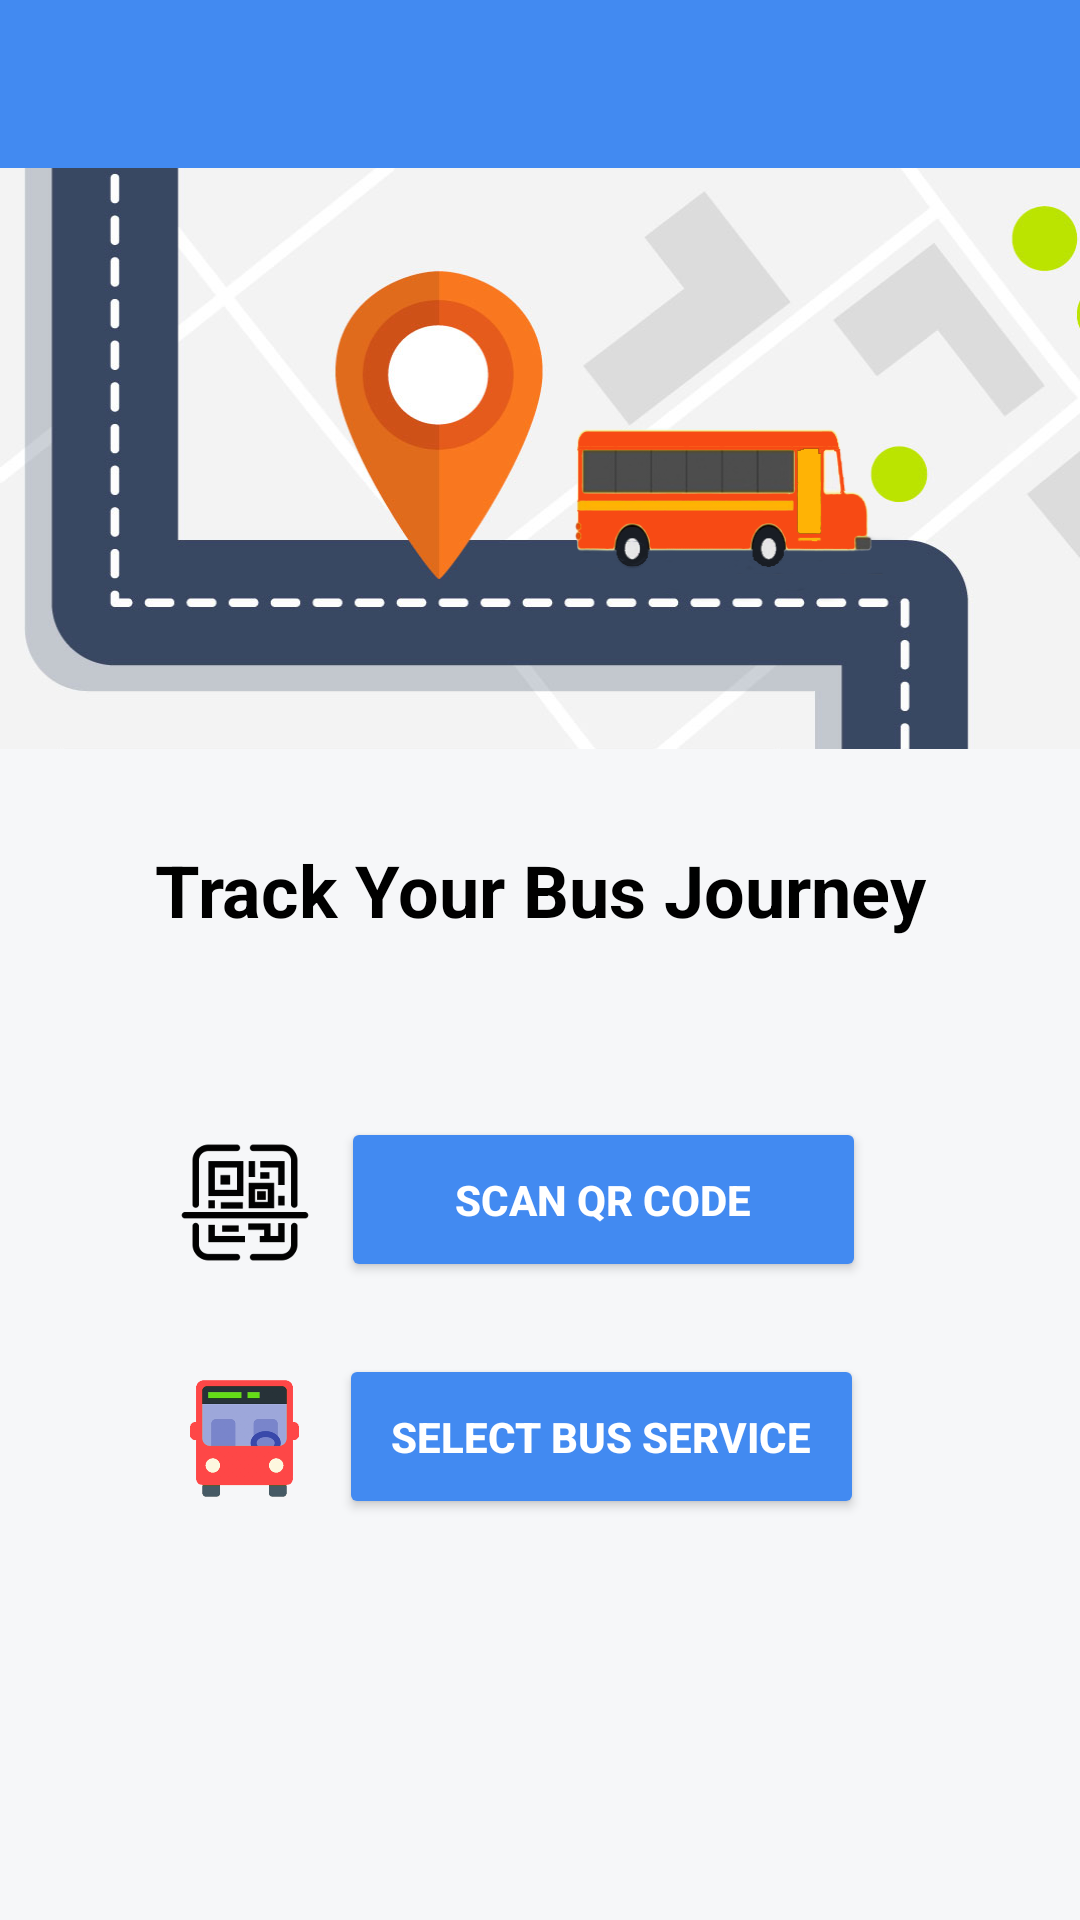

This screen was rendered from an Android layout file. Write that file and the resources it references.
<!-- AndroidManifest.xml: application theme AppTheme -->
<!-- res/layout/activity_main.xml -->
<?xml version="1.0" encoding="utf-8"?>
<android.support.constraint.ConstraintLayout xmlns:android="http://schemas.android.com/apk/res/android"
    xmlns:app="http://schemas.android.com/apk/res-auto"
    xmlns:tools="http://schemas.android.com/tools"
    android:layout_width="match_parent"
    android:layout_height="match_parent"
    android:background="@color/grey"
    tools:context="com.mybusoffline.fypmybusoffline.UIClass.MainActivity">

    <android.support.v7.widget.Toolbar
        android:layout_width="match_parent"
        android:layout_height="wrap_content"
        android:background="@color/toolBarColor"
        android:minHeight="?attr/actionBarSize"
        android:id="@+id/mainToolbar"
        app:layout_constraintEnd_toEndOf="parent"
        app:layout_constraintStart_toStartOf="parent"
        app:layout_constraintTop_toTopOf="parent"
        app:theme="@style/ToolbarTheme"/>

    <ImageView
        android:id="@+id/mainPageImage"
        android:layout_width="match_parent"
        android:layout_height="wrap_content"
        android:scaleType="fitXY"
        android:layout_marginBottom="300dp"
        app:layout_constraintBottom_toBottomOf="parent"
        app:layout_constraintEnd_toEndOf="parent"
        app:layout_constraintHorizontal_bias="0.0"
        app:layout_constraintLeft_toLeftOf="parent"
        app:layout_constraintRight_toRightOf="parent"
        app:layout_constraintStart_toStartOf="parent"
        app:layout_constraintTop_toBottomOf="@+id/mainToolbar"
        app:layout_constraintVertical_bias="0.0"
        app:srcCompat="@drawable/track_your_journey_image" />

    <android.support.v7.widget.AppCompatTextView
        android:id="@+id/trackText"
        android:layout_width="match_parent"
        android:layout_height="44dp"
        android:gravity="start"
        android:text="Track Your Bus Journey"
        android:textAlignment="center"
        android:textColor="@android:color/black"
        android:textSize="24sp"
        android:textStyle="bold"
        app:fontFamily="sans-serif"
        app:layout_constraintBottom_toBottomOf="parent"
        app:layout_constraintEnd_toEndOf="parent"
        app:layout_constraintHorizontal_bias="0.34"
        app:layout_constraintLeft_toLeftOf="parent"
        app:layout_constraintStart_toStartOf="parent"
        app:layout_constraintTop_toBottomOf="@+id/mainPageImage"
        app:layout_constraintVertical_bias="0.089"
        app:textAllCaps="false" />

    <Button
        android:id="@+id/scanQrButton"
        android:layout_width="175dp"
        android:layout_height="55dp"
        android:layout_marginTop="48dp"
        android:enabled="true"
        android:onClick="scanQRCode"
        android:text="Scan QR Code"
        android:theme="@style/BlueButton"
        app:layout_constraintHorizontal_bias="0.614"
        app:layout_constraintLeft_toLeftOf="parent"
        app:layout_constraintRight_toRightOf="parent"
        app:layout_constraintTop_toBottomOf="@+id/trackText" />

    <Button
        android:id="@+id/selectBusServiceButton"
        android:layout_width="175dp"
        android:layout_height="55dp"
        android:layout_marginTop="24dp"
        android:enabled="true"
        android:onClick="selectBusGo"
        android:text="Select Bus Service"
        android:theme="@style/BlueButton"
        app:layout_constraintHorizontal_bias="0.61"
        app:layout_constraintLeft_toLeftOf="parent"
        app:layout_constraintRight_toRightOf="parent"
        app:layout_constraintTop_toBottomOf="@+id/scanQrButton" />

    <ImageView
        android:id="@+id/scanQrImage"
        android:layout_width="64dp"
        android:layout_height="53dp"
        app:layout_constraintBottom_toBottomOf="@+id/scanQrButton"
        app:layout_constraintEnd_toStartOf="@+id/scanQrButton"
        app:layout_constraintHorizontal_bias="1.0"
        app:layout_constraintStart_toStartOf="parent"
        app:layout_constraintTop_toTopOf="@+id/scanQrButton"
        app:layout_constraintVertical_bias="1.0"
        app:srcCompat="@drawable/scan_qr" />

    <ImageView
        android:id="@+id/busImage"
        android:layout_width="61dp"
        android:layout_height="39dp"
        android:adjustViewBounds="true"
        app:layout_constraintBottom_toBottomOf="@+id/selectBusServiceButton"
        app:layout_constraintEnd_toStartOf="@+id/selectBusServiceButton"
        app:layout_constraintHorizontal_bias="0.98"
        app:layout_constraintStart_toStartOf="parent"
        app:layout_constraintTop_toTopOf="@+id/selectBusServiceButton"
        app:layout_constraintVertical_bias="0.55"
        app:srcCompat="@drawable/bus" />
    

</android.support.constraint.ConstraintLayout>
<!-- resources referenced by this layout -->
<resources>
  <color name="grey">#f6f7f9</color>
  <color name="toolBarColor">#428AF1</color>
  <!-- drawable bus: png bitmap (drawable-hdpi, 46610 bytes) -->
  <!-- drawable scan_qr: png bitmap (drawable-hdpi, 8181 bytes) -->
  <!-- drawable track_your_journey_image: png bitmap (drawable-hdpi, 55317 bytes) -->
  <style name="BlueButton" parent="@style/Widget.AppCompat.Button.Colored">
          <item name="colorButtonNormal">@color/toolBarColor</item>
          <item name="android:textColor">@android:color/white</item>
          <item name="android:textStyle">bold</item>
      </style>
  <style name="ToolbarTheme">
          <item name="android:textColorPrimary">@android:color/white</item>
          <item name="android:textColorSecondary">@android:color/white</item>
          <item name="actionOverflowMenuStyle">@style/OverflowMenu</item>
      </style>
  <style name="AppTheme" parent="Theme.AppCompat.Light.NoActionBar">
          
          <item name="colorPrimary">@color/colorPrimary</item>
          <item name="colorPrimaryDark">@color/darkblue</item>
          <item name="colorAccent">@color/colorAccent</item>
  
      </style>
  <style name="OverflowMenu" parent="Widget.AppCompat.PopupMenu.Overflow">
          <item name="android:windowDisablePreview">true</item>
          <item name="overlapAnchor">false</item>
          <item name="android:dropDownVerticalOffset">5.0dp</item>
          <item name="android:popupBackground">@color/darkblue</item>
      </style>
  <color name="colorPrimary">#3F51B5</color>
  <color name="darkblue">#3367d5</color>
  <color name="colorAccent">#FF4081</color>
</resources>
